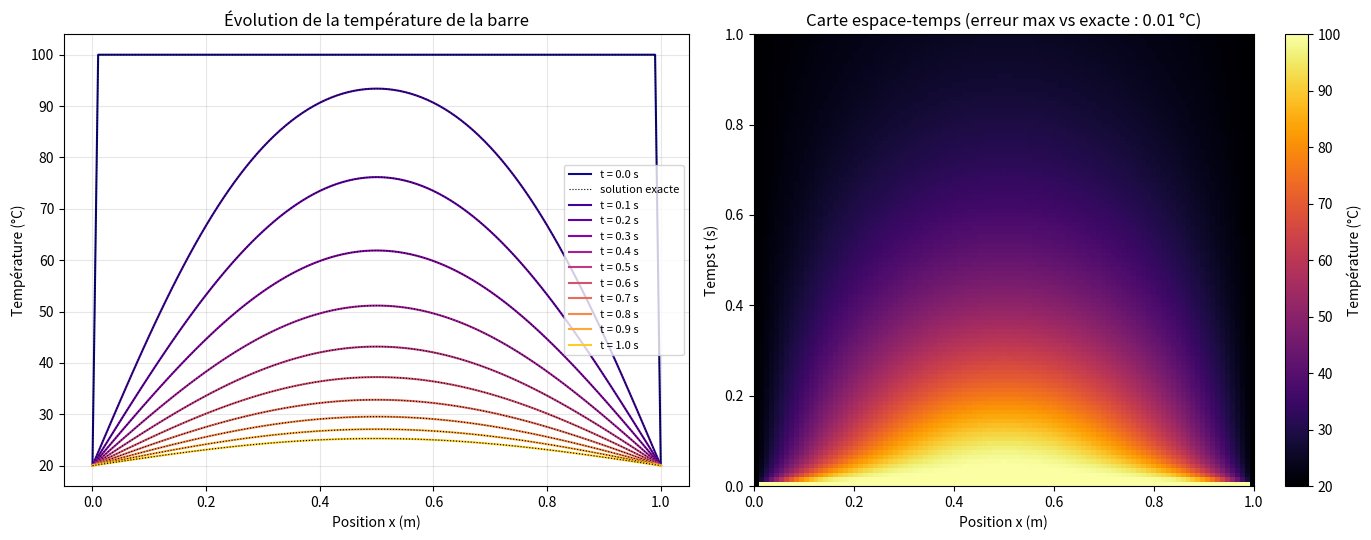

This figure's Python source:
"""Diffusion thermique 1D dans une barre : équation de la chaleur
dT/dt = D d²T/dx², résolue par différences finies (schéma explicite FTCS)
avec conditions de Dirichlet aux extrémités.
"""
import argparse

import numpy as np


def vecteur_init(p: int, Tbarre: float, Textr: float) -> np.ndarray:
    """Vecteur de température initial (p + 1 points) : Textr aux deux
    extrémités, Tbarre à l'intérieur."""
    if p < 2:
        raise ValueError("p doit être >= 2")
    U = np.full(p + 1, float(Tbarre))
    U[0] = U[p] = Textr
    return U


def nombre_fourier(D: float, dt: float, dx: float) -> float:
    """Nombre r = D dt / dx² ; le schéma explicite est stable si r <= 1/2."""
    return D * dt / (dx * dx)


def differences_finies(U: np.ndarray, D: float, dt: float, dx: float) -> np.ndarray:
    """Un pas de temps du schéma explicite (version vectorisée)."""
    r = nombre_fourier(D, dt, dx)
    if r > 0.5:
        raise ValueError(
            f"Schéma instable : D*dt/dx² = {r:.3f} > 0.5 (réduire dt ou augmenter dx)"
        )
    V = U.copy()
    V[1:-1] = U[1:-1] + r * (U[:-2] - 2 * U[1:-1] + U[2:])
    return V


def simuler(U0: np.ndarray, D: float, dt: float, dx: float, n_pas: int) -> np.ndarray:
    """Avance U0 de n_pas pas de temps et renvoie l'état final."""
    U = U0
    for _ in range(n_pas):
        U = differences_finies(U, D, dt, dx)
    return U


def solution_exacte(x: np.ndarray, t: float, L: float, D: float,
                    Tbarre: float, Textr: float, termes: int = 200) -> np.ndarray:
    """Solution analytique (série de Fourier) pour la condition initiale
    uniforme Tbarre et les bords maintenus à Textr."""
    if t <= 0:
        T = np.full_like(x, Tbarre, dtype=float)
        T[0] = T[-1] = Textr
        return T
    somme = np.zeros_like(x, dtype=float)
    for k in range(1, termes + 1, 2):  # seuls les modes impairs contribuent
        somme += (4 / (k * np.pi)) * np.sin(k * np.pi * x / L) \
            * np.exp(-D * (k * np.pi / L) ** 2 * t)
    return Textr + (Tbarre - Textr) * somme


def tracer(L=1.0, D=0.3, T=1.0, Tbarre=100.0, Textr=20.0, n=10000, p=100,
           fichier="diffusion_thermique.png", afficher=False):
    """Trace l'évolution de la température (numérique en trait plein,
    analytique en pointillés) et la sauvegarde dans `fichier`."""
    import matplotlib
    if not afficher:
        matplotlib.use("Agg")
    import matplotlib.pyplot as plt

    dt, dx = T / n, L / p
    x = np.linspace(0, L, p + 1)
    U = vecteur_init(p, Tbarre, Textr)
    pas_par_courbe = n // 10
    instants = [0.0] + [T * (k + 1) / 10 for k in range(10)]

    fig, (ax1, ax2) = plt.subplots(1, 2, figsize=(14, 5.5))
    couleurs = plt.cm.plasma(np.linspace(0, 0.9, len(instants)))
    erreur_max = 0.0
    for i, (t, c) in enumerate(zip(instants, couleurs)):
        if i > 0:
            U = simuler(U, D, dt, dx, pas_par_courbe)
        ax1.plot(x, U, color=c, label=f"t = {t:.1f} s")
        ax1.plot(x, solution_exacte(x, t, L, D, Tbarre, Textr), "k:", lw=0.8,
                 label="solution exacte" if i == 0 else None)
        if t > 0:
            erreur_max = max(erreur_max,
                             np.max(np.abs(U - solution_exacte(x, t, L, D, Tbarre, Textr))))
    ax1.set(xlabel="Position x (m)", ylabel="Température (°C)",
            title="Évolution de la température de la barre")
    ax1.legend(fontsize=8)
    ax1.grid(alpha=0.3)

    # Carte espace-temps
    U = vecteur_init(p, Tbarre, Textr)
    snaps = [U]
    for _ in range(100):
        U = simuler(U, D, dt, dx, n // 100)
        snaps.append(U)
    im = ax2.imshow(np.array(snaps), aspect="auto", origin="lower",
                    extent=[0, L, 0, T], cmap="inferno")
    fig.colorbar(im, ax=ax2, label="Température (°C)")
    ax2.set(xlabel="Position x (m)", ylabel="Temps t (s)",
            title=f"Carte espace-temps (erreur max vs exacte : {erreur_max:.2f} °C)")
    fig.tight_layout()
    fig.savefig(fichier, dpi=130)
    if afficher:
        plt.show()
    plt.close(fig)
    return erreur_max


if __name__ == "__main__":
    ap = argparse.ArgumentParser(description=__doc__)
    ap.add_argument("--sortie", default="diffusion_thermique.png")
    ap.add_argument("--afficher", action="store_true")
    args = ap.parse_args()
    err = tracer(fichier=args.sortie, afficher=args.afficher)
    print(f"Figure enregistrée dans {args.sortie} (erreur max : {err:.3f} °C)")
